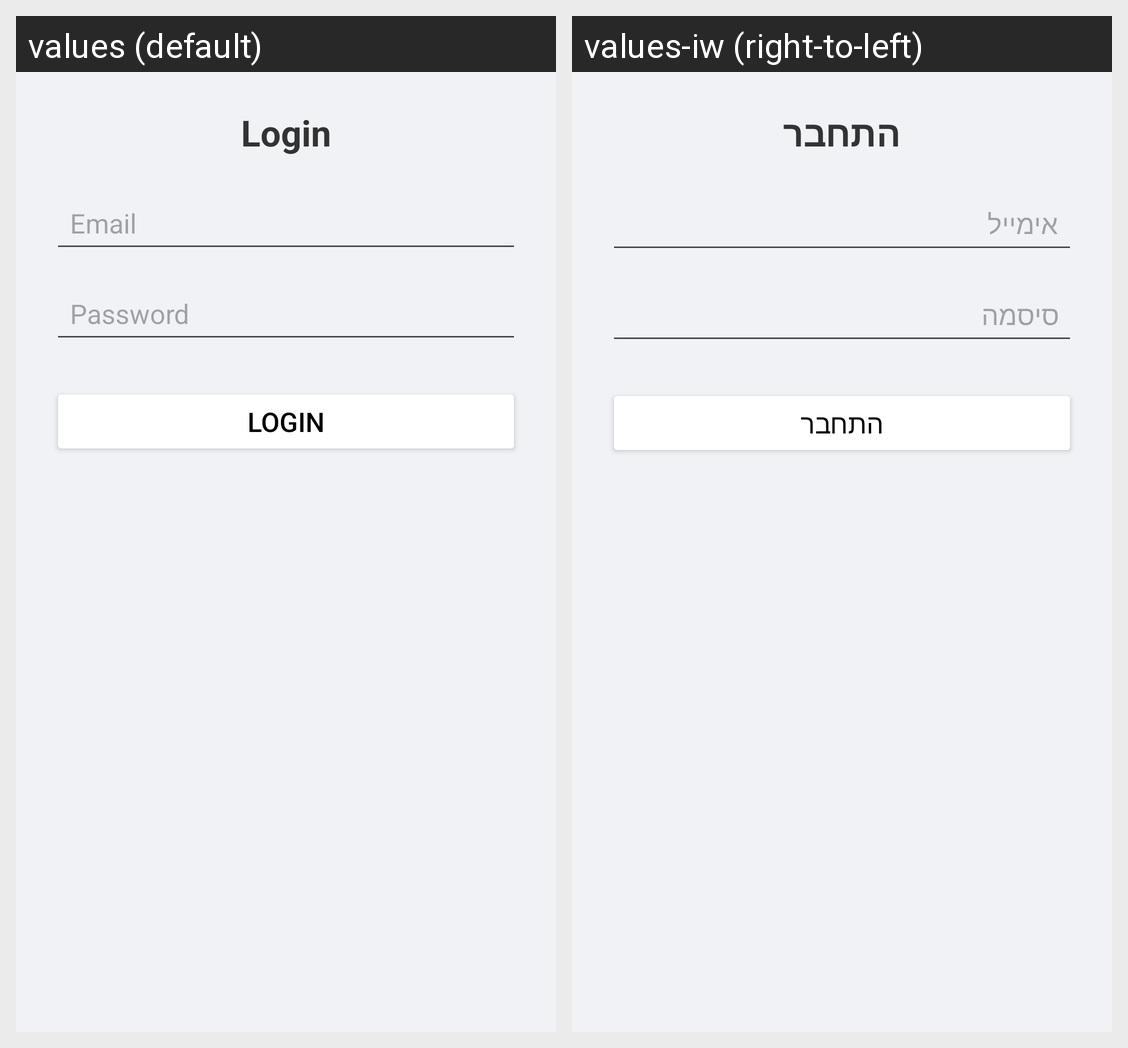

Here is an Android app screen in its default locale and in the app's own translations. Write out the translated-string differences for the strings that appear on this screen.
Android screen res/layout/login_layout.xml rendered under 2 locales, left to right: values (default), values-iw (right-to-left). Device: Nexus 5 (rendered at 1080×1920; each locale shown at half size, 540×960, under a caption strip naming it); theme Theme.MyFIrebaseTestApp1.
Strings drawn on this screen, with the default value and each locale's value (text and hints the layout hard-codes, and strings that could not be matched under every locale, appear in the picture but are not listed):

login
  values: Login
  values-iw: התחבר

email
  values: Email
  values-iw: אימייל

password
  values: Password
  values-iw: סיסמה
